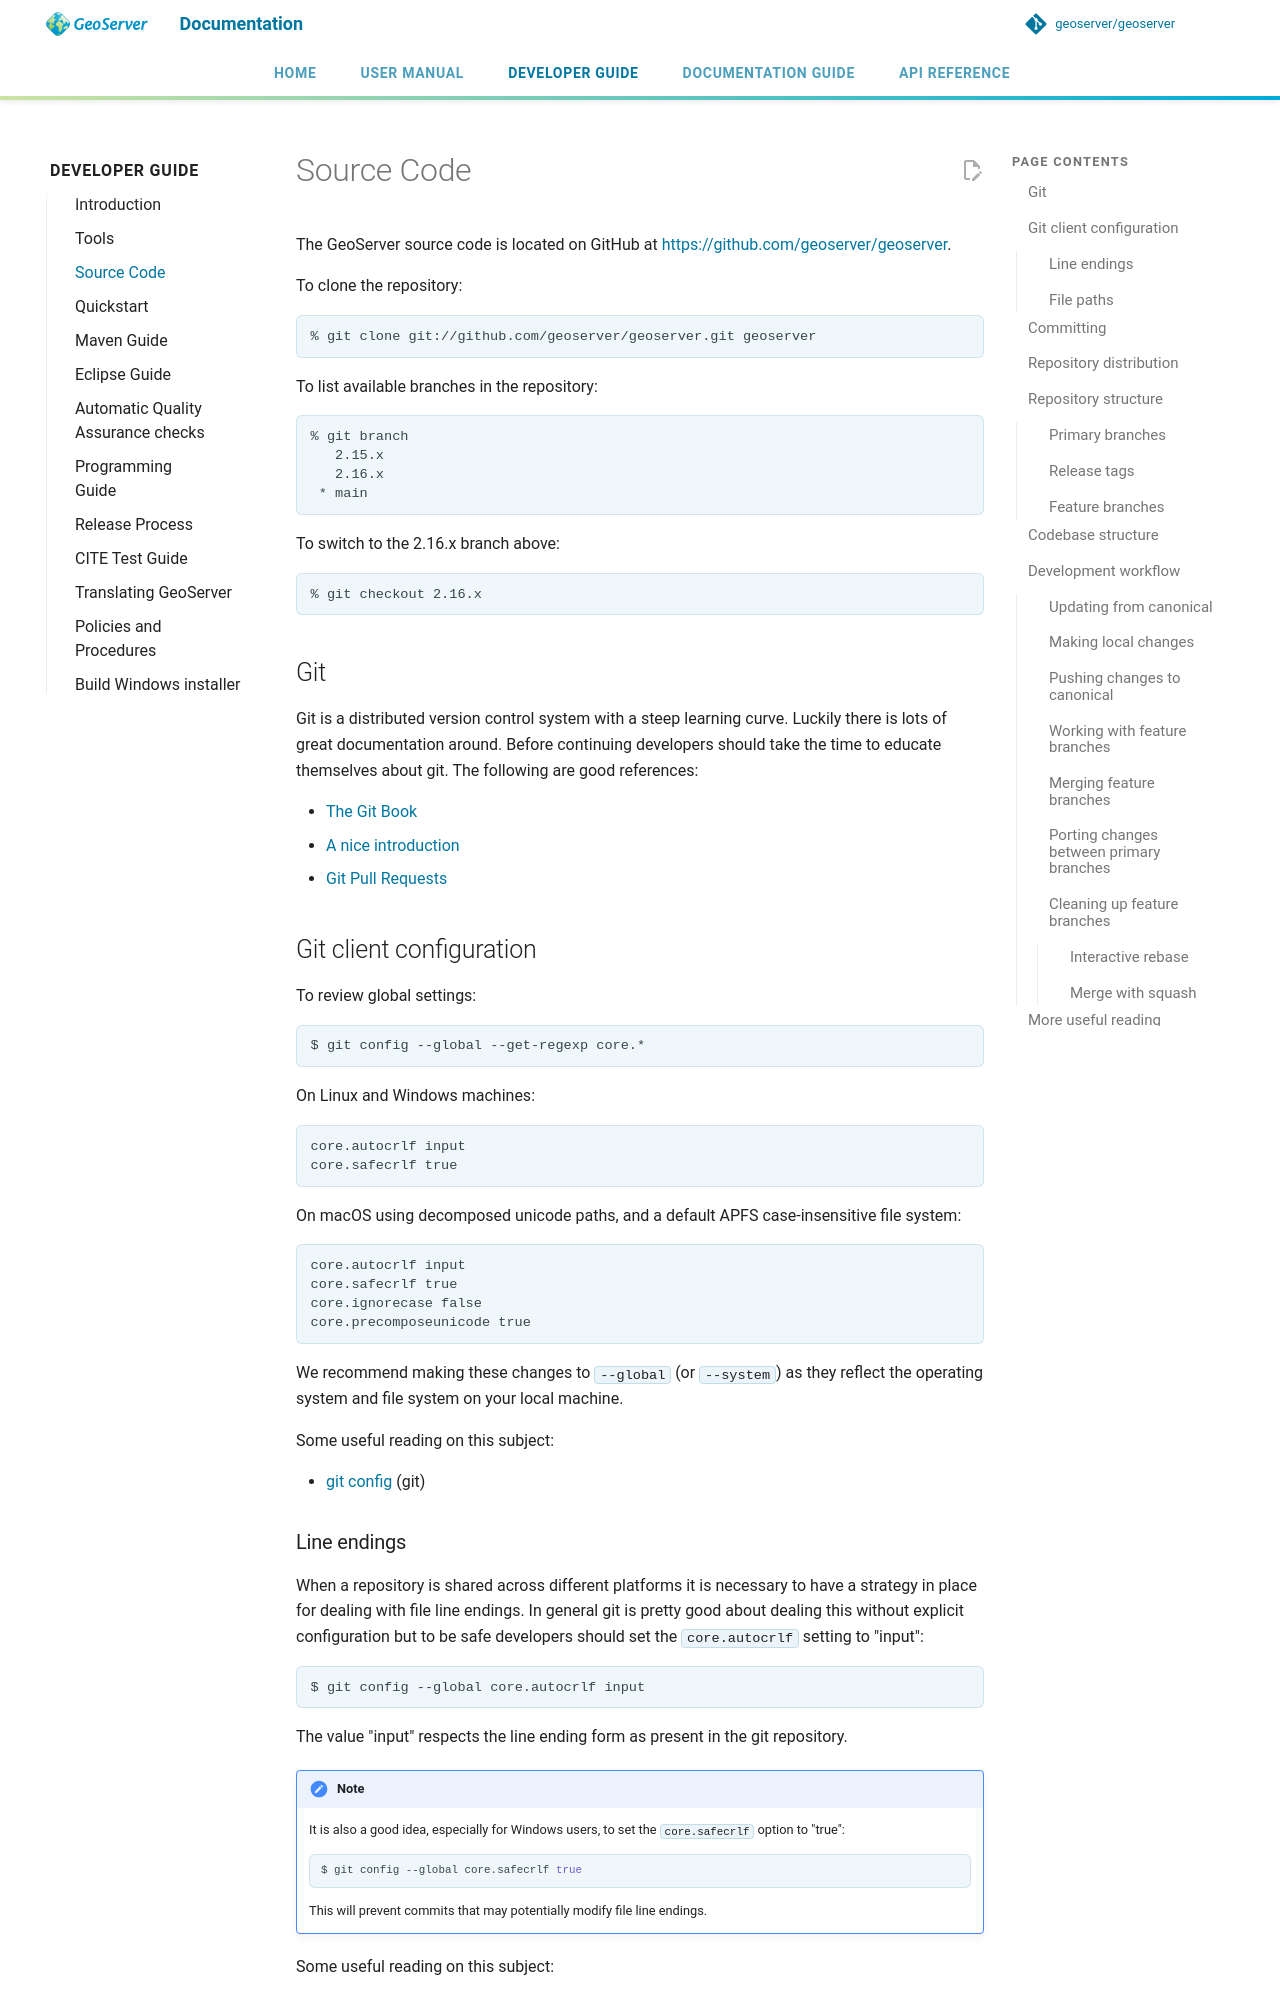

repository: Halbarevi/geoserver · page: latest/en/developer/source/index.html · generator: mkdocs

# Source Code

The GeoServer source code is located on GitHub at <https://github.com/geoserver/geoserver>.

To clone the repository:

    % git clone git://github.com/geoserver/geoserver.git geoserver

To list available branches in the repository:

```
% git branch
   2.15.x
   2.16.x
 * main
```

To switch to the 2.16.x branch above:

    % git checkout 2.16.x

## Git

Git is a distributed version control system with a steep learning curve. Luckily there is lots of great documentation around. Before continuing developers should take the time to educate themselves about git. The following are good references:

- [The Git Book](http://git-scm.com/book/)
- [A nice introduction](http://www.sbf5.com/~cduan/technical/git/)
- [Git Pull Requests](https://help.github.com/en/articles/about-pull-requests)

## Git client configuration {: #gitconfig }

To review global settings:

```bash
$ git config --global --get-regexp core.*
```

On Linux and Windows machines:

    core.autocrlf input
    core.safecrlf true

On macOS using decomposed unicode paths, and a default APFS case-insensitive file system:

    core.autocrlf input
    core.safecrlf true
    core.ignorecase false
    core.precomposeunicode true

We recommend making these changes to `--global` (or `--system`) as they reflect the operating system and file system on your local machine.

Some useful reading on this subject:

- [git config](https://git-scm.com/docs/git-config) (git)

### Line endings

When a repository is shared across different platforms it is necessary to have a strategy in place for dealing with file line endings. In general git is pretty good about dealing this without explicit configuration but to be safe developers should set the `core.autocrlf` setting to "input":

```bash
$ git config --global core.autocrlf input
```

The value "input" respects the line ending form as present in the git repository.

!!! note
    It is also a good idea, especially for Windows users, to set the `core.safecrlf` option to "true":
    
    ``` bash
    $ git config --global core.safecrlf true
    ```
    
    This will prevent commits that may potentially modify file line endings.

Some useful reading on this subject:

- [Configuring Git to handle line endings](https://help.github.com/articles/dealing-with-line-endings) (GitHub)
- [What's the best CRLF (carriage return, line feed) handling strategy with Git?](http://stackoverflow.com/questions/170961/whats-the-best-crlf-handling-strategy-with-git) (Stack Overflow)
- [Mind the end of the End of Your Line](https://adaptivepatchwork.com/2012/03/01/mind-the-end-of-your-line/) (Tim Clem)
